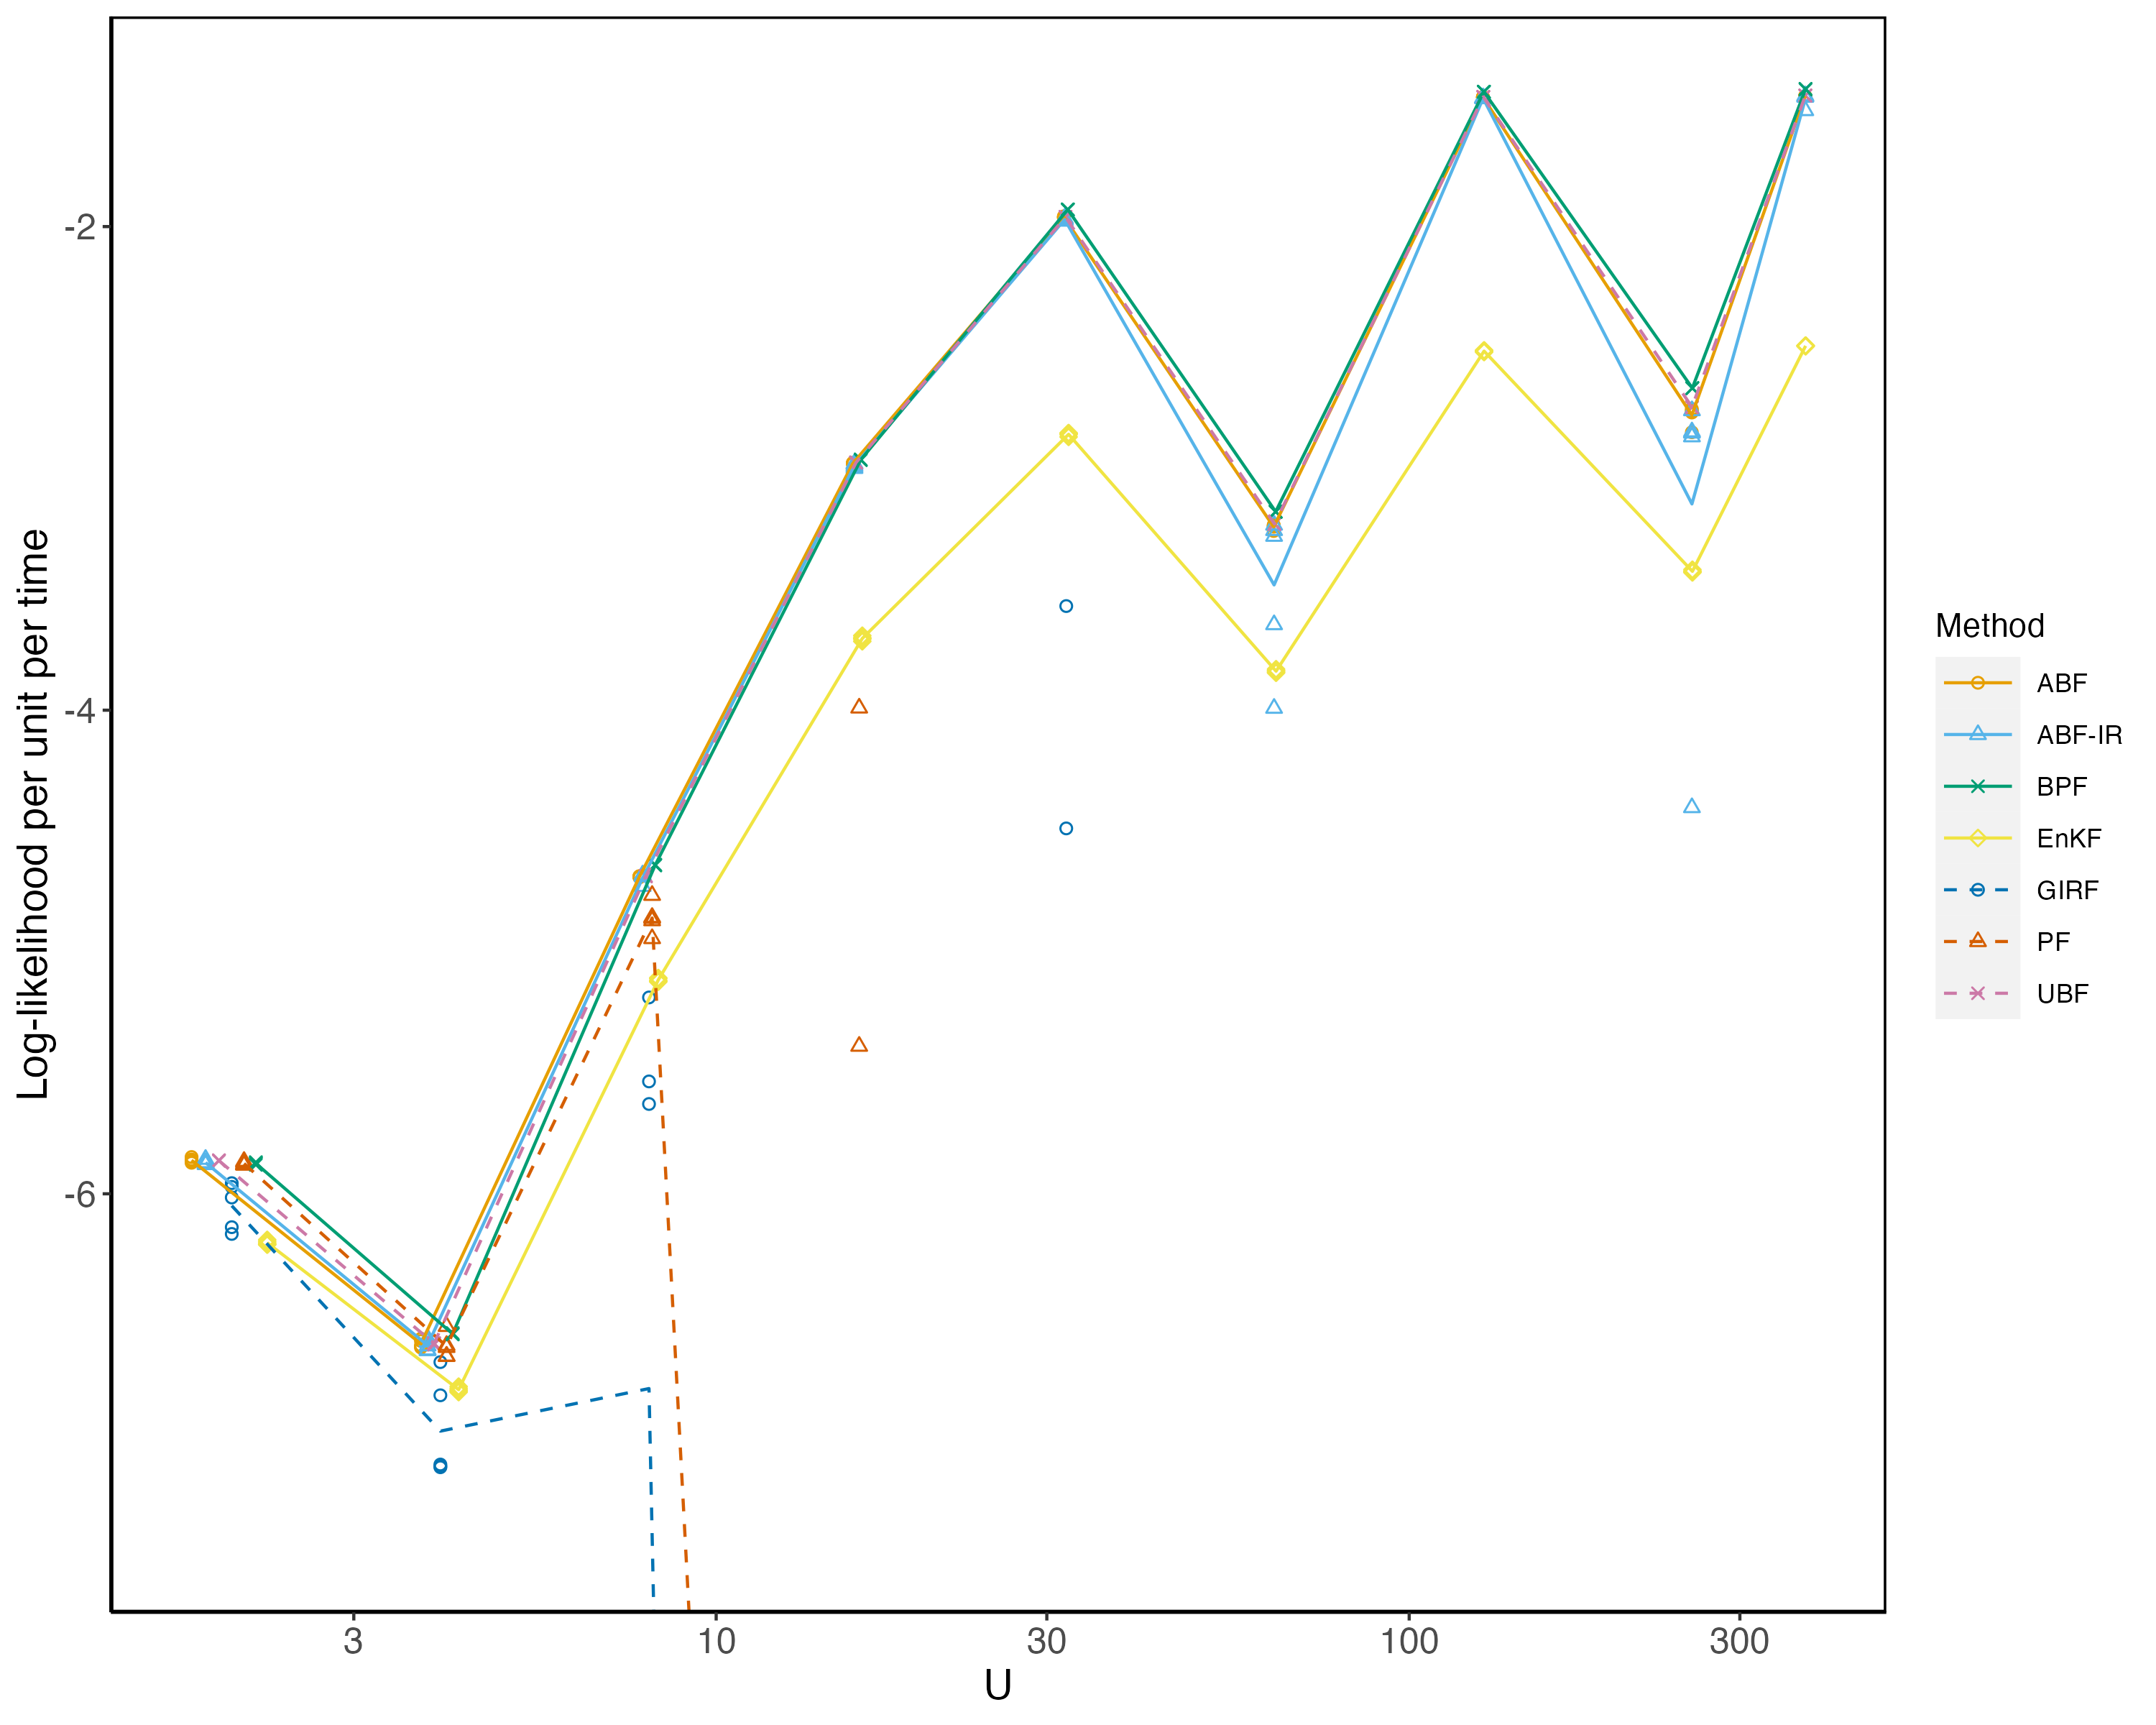

Reproduce this figure in R.
library(tidyverse)
library(metapoppkg)
library(ggplot2)
library(ggnewscale)
library(doParallel)
library(doRNG)

cores <-  as.numeric(Sys.getenv('SLURM_NTASKS_PER_NODE', unset = NA))
if(is.na(cores)) cores <- detectCores()
registerDoParallel(cores)

  # copied from bagged_filters
li23_model_dir <- "li23Model/"
if(!dir.exists(li23_model_dir)) dir.create(li23_model_dir)

li23_spatPomp <- stew(file=paste0(li23_model_dir,"li23_spatPomp10v11.rda"),{
  out <- readRDS("l8.rds")
  li23_params <- unlist(out[which.max(out$logLik),-c(1,2)])
  li23_params <- li23_params[names(li23_params)%in%names(coef(li23(U = 2, for_ibpf = F)))] # from for_ibpf=T to for_ibpf=F

  li23_subset <- function(m_U,m_N){
    m <- li23(U = m_U, for_ibpf = F)
    li23_sim <- simulate(m,params=li23_params,
                         times=time(m)[1:m_N])
    return(li23_sim)
  }
})

run_level=2
files_dir <- paste0("run_level_",run_level,"/")
if(!dir.exists(files_dir)) dir.create(files_dir)

stew(file=paste0(files_dir,"settings10v11.rda"),{
  
  # copy variables that should be included in the stew
  run_level <- run_level 
  cores <- cores
  
  tol <- 1e-300
  
  if(run_level==1){
    U <- c(4, 2)
    N <- 30
    replicates <- 2 # number of Monte Carlo replicates
    girf_Np <- 2
    girf_lookahead <- 1
    girf_nguide <- 2
    girf_Ninter <- 2
    pfilter_Np <- 10
    abf_Nrep <- 3
    abf_Np_per_replicate <- 10
    ubf_Nrep <- 20
    abfir_Nrep <- 2
    abfir_Np_per_replicate <- 2
    abfir_Ninter <- 2
    enkf_Np <- 10
    bpf_units_per_block <- 1
    bpf_Np <- 5
    # bootgirf_Np <- 5
    # bootgirf_nguide <- 10
    # bootgirf_lookahead <- 2
  } else if(run_level==2){
    replicates <- 5 # number of Monte Carlo replicates
    U <- c(373, 256, 128, 64, 32, 16, 8, 4, 2)
    N <- 30
    girf_Np <- 120
    girf_lookahead <- 1
    girf_nguide <- 60
    girf_Ninter <- 5
    pfilter_Np <- 12000
    abf_Nrep <- 1500
    abf_Np_per_replicate <- 200
    ubf_Nrep <- 23000
    abfir_Nrep <- 150
    abfir_Np_per_replicate <- 70
    abfir_Ninter <- 5
    enkf_Np <- 8000
    bpf_units_per_block <- 1
    bpf_Np <- 6000
    # bootgirf_Np <- 2000
    # bootgirf_nguide <- 20
    # bootgirf_lookahead <- 2
  } 
})

jobs <- expand.grid(U=U,reps=1:replicates)
jobs$U_id <- rep(seq_along(U),times=replicates)


spatPomp <- stew(file=paste0(files_dir,"spatPomp10v11.rda"),{
  load(file=paste0(li23_model_dir,"li23_spatPomp10v11.rda"))  
  li23_list <- vector("list", length = length(U))  
  set.seed(32473911)
  for(i in 1:length(U)) li23_list[[i]] <- li23_subset(m_U=U[i], m_N=N)
})

nbhd <- function(object, time, unit) {
  nbhd_list <- list()
  if(time>1) nbhd_list <- c(nbhd_list, list(c(unit, time-1)))
  if(time>2) nbhd_list <- c(nbhd_list, list(c(unit, time-2)))
  return(nbhd_list)
}

girf <- stew(file=paste0(files_dir,"girf10v11.rda"),seed=5981724,{
  foreach(job=iter(jobs,"row")) %dopar% {
    system.time(
      girf(li23_list[[job$U_id]],
           kind="moment",
           Np=girf_Np,
           Ninter = girf_Ninter,
           lookahead = girf_lookahead,
           Nguide = girf_nguide,
           tol = tol) -> girf_out
      ) -> girf_time
      #    uncomment for debugging
      #    list(logLik=logLik(girf_out),time=girf_time["elapsed"],girf_out)
    list(logLik=logLik(girf_out),time=girf_time["elapsed"])
  } -> girf_list
})
jobs$girf_logLik <- vapply(girf_list,function(x)x$logLik,numeric(1))
jobs$girf_time <- vapply(girf_list,function(x) x$time,numeric(1))

abf <- stew(file=paste0(files_dir,"abf10v11.rda"),seed=844424,{
  foreach(job=iter(jobs,"row")) %do% {
    system.time(
      abf(li23_list[[job$U_id]],
          Nrep = abf_Nrep,
          Np=abf_Np_per_replicate,
          nbhd = nbhd, tol=tol) -> abf_out
    ) -> abf_time
      #    uncomment for debugging
      #    list(logLik=logLik(abf_out),time=abf_time["elapsed"],abf_out)
    list(logLik=logLik(abf_out),time=abf_time["elapsed"])
  } -> abf_list
})
jobs$abf_logLik <- vapply(abf_list,function(x)x$logLik,numeric(1))
jobs$abf_time <- vapply(abf_list,function(x) x$time,numeric(1))


ubf <- stew(file=paste0(files_dir,"ubf10v11.rda"),seed=844425,{
  foreach(job=iter(jobs,"row")) %do% {
    system.time(
      abf(li23_list[[job$U_id]], 
          Nrep = ubf_Nrep,
          Np=1,
          nbhd = nbhd, tol=tol) -> ubf_out 
    ) -> ubf_time
      #    uncomment for debugging 
      #    list(logLik=logLik(ubf_out),time=ubf_time["elapsed"],ubf_out)
    list(logLik=logLik(ubf_out),time=ubf_time["elapsed"])
  } -> ubf_list
})
jobs$ubf_logLik <- vapply(ubf_list,function(x)x$logLik,numeric(1))
jobs$ubf_time <- vapply(ubf_list,function(x) x$time,numeric(1))


abfir <- stew(file=paste0(files_dir,"abfir10v11.rda"),seed=53398,{
  foreach(job=iter(jobs,"row")) %do% {
    system.time(
      abfir(li23_list[[job$U_id]],
            Nrep = as.integer(abfir_Nrep),
            Np=abfir_Np_per_replicate,
            Ninter = abfir_Ninter,
            nbhd = nbhd, tol=tol) -> abfir_out
    ) -> abfir_time
      #    uncomment for debugging
      #    list(logLik=logLik(abfir_out),time=abfir_time["elapsed"],abfir_out)
    list(logLik=logLik(abfir_out),time=abfir_time["elapsed"])
  } -> abfir_list
})
jobs$abfir_logLik <- vapply(abfir_list,function(x)x$logLik,numeric(1))
jobs$abfir_time <- vapply(abfir_list,function(x) x$time,numeric(1))


  
pfilter <- stew(file=paste0(files_dir,"pfilter10v11.rda"),seed=53286,{
  foreach(job=iter(jobs,"row")) %dopar% {
    system.time(
      pfilter(li23_list[[job$U_id]],Np=pfilter_Np) -> pfilter_out
    ) -> pfilter_time
      #    uncomment for debugging 
      #    list(logLik=logLik(pfilter_out),time=pfilter_time["elapsed"],pfilter_out)
    list(logLik=logLik(pfilter_out),time=pfilter_time["elapsed"])
  } -> pfilter_list
})
jobs$pfilter_logLik <- vapply(pfilter_list,function(x)x$logLik,numeric(1))
jobs$pfilter_time <- vapply(pfilter_list,function(x) x$time,numeric(1))

  
bpf <- stew(file=paste0(files_dir,"bpf10v11.rda"),seed=53285,{
  foreach(job=iter(jobs,"row")) %dopar% {
    system.time(
      bpfilter(li23_list[[job$U_id]],
               Np=bpf_Np,
               block_size=bpf_units_per_block) -> bpf_out
    ) -> bpf_time
      #    uncomment for debugging 
      #    list(logLik=logLik(bpf_out),time=bpf_time["elapsed"],bpf_out)
    list(logLik=bpf_out@loglik,time=bpf_time["elapsed"])
  } -> bpf_list
})
jobs$bpf_logLik <- vapply(bpf_list,function(x)x$logLik,numeric(1))
jobs$bpf_time <- vapply(bpf_list,function(x) x$time,numeric(1))

  
  ###  genkf(list[[1]],Np=enkf_Np) -> enkf_out
list_enkf <- li23_list
enkf <- stew(file=paste0(files_dir,"enkf10v11.rda"),seed=53285,{
  foreach(job=iter(jobs,"row")) %dopar% {
    list_enkf[[job$U_id]] <- spatPomp(li23_list[[job$U_id]],
                                      vunit_measure=spatPomp_Csnippet(
                                        unit_paramnames='tau',
                                        code="
                                      double m = C>0 ? C : 0;
                                      double vtol = 1e-5;
                                      vc = m*tau[0]*m*tau[0]+m+vtol > 4 ? m*tau[0]*m*tau[0]+m+vtol : 4;
                                      ")
    )
    system.time(
      enkf(list_enkf[[job$U_id]],Np=enkf_Np) -> enkf_out
    ) -> enkf_time
    #    uncomment for debugging 
    #    list(logLik=logLik(enkf_out),time=enkf_time["elapsed"],enkf_out)
    list(logLik=logLik(enkf_out),time=enkf_time["elapsed"])
  } -> enkf_list
})
jobs$enkf_logLik <- vapply(enkf_list,function(x)x$logLik,numeric(1))
jobs$enkf_time <- vapply(enkf_list,function(x) x$time,numeric(1))

  # put output in tall format for plotting
  
# methods <- c("ABF", "UBF", "PF","BPF","EnKF")
methods <- c("ABF", "ABF-IR","UBF","GIRF","PF","BPF","EnKF")
# methods <- c("ABF", "ABF-IR","UBF","GIRF","PF","BPF","EnKF","bootgirf")
results <- data.frame(
  Method=rep(methods,each=nrow(jobs)),
  logLik=c(
    jobs$abf_logLik,
    jobs$abfir_logLik,
    jobs$ubf_logLik,
    jobs$girf_logLik,
    jobs$pfilter_logLik,
    jobs$bpf_logLik,
    jobs$enkf_logLik
    #    jobs$bootgirf_logLik
  ),
  Units=rep(jobs$U,reps=length(methods))
)
point_perturbation <- 0.25
results$U <- results$Units+
  rep( point_perturbation*seq(from=-1,to=1,length=length(methods)),
       each=nrow(jobs))
results$logLik_per_unit <- results$logLik/results$Units
results$logLik_per_obs <- results$logLik_per_unit/N

save(file=paste0(files_dir,"results10v11.rda"),results,jobs)

max <- max(results$logLik_per_obs)

linetype <- c(1,1,1,1,2,2,2,3)
shape <- c(1,2,4,5,1,2,4,3)
#color <- cbPalette[c(2:8,1)]
cbPalette <- c("#000000", "#E69F00", "#56B4E9", "#009E73", "#F0E442", "#0072B2", "#D55E00", "#CC79A7")
# color <- cbPalette[1:5]
color <- cbPalette[2:8]
# color <- c(1,2,3,4,5,6,8)

filter_tests <- ggplot(results,mapping = aes(x = U, y = logLik_per_obs, group=Method,color=Method,linetype=Method,shape=Method)) +
  scale_linetype_manual(values=linetype) +
  scale_shape_manual(values=shape) +
  scale_color_manual(values=color)+
  geom_point() +
  scale_x_continuous(trans='log10') +
  stat_summary(fun=mean, geom="line") +
  coord_cartesian(ylim=c(max-6,max))+
  theme(legend.key.width = unit(1,"cm"))+
  theme(axis.text.x = element_text(size = 12),
        axis.text.y = element_text(size = 12),
        axis.title.x = element_text(size = 14),
        axis.title.y = element_text(size = 14),
        panel.grid.major = element_blank(),
        panel.grid.minor = element_blank(),
        panel.background = element_blank(),
        panel.border = element_rect(colour = "black", fill=NA, linewidth=0.8),
        axis.line = element_line(colour = "black"))+
  ylab("Log-likelihood per unit per time")

ggsave("filter_tests10v11.png", plot=filter_tests, width=10, height=8, dpi=300)

  
  
